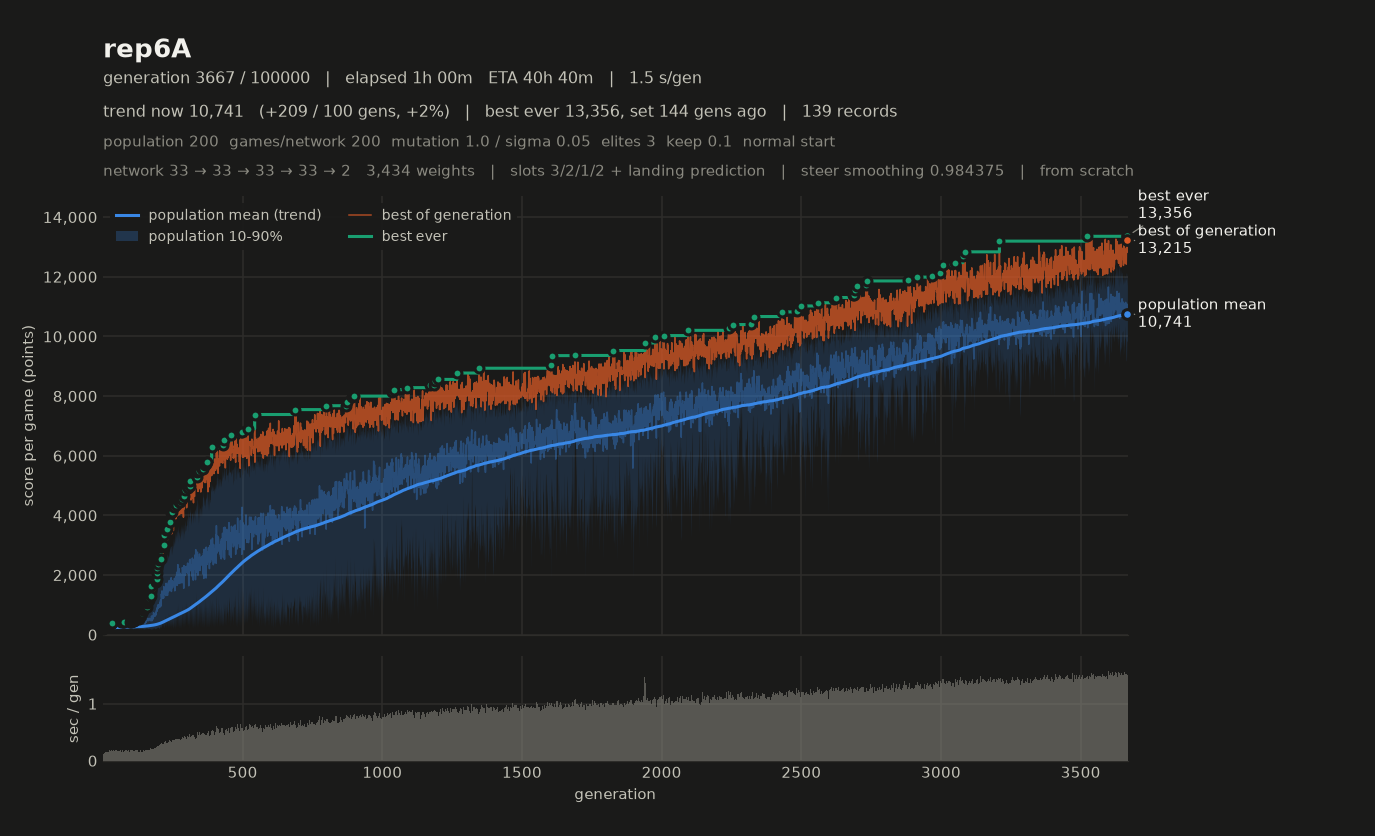

Data behind this chart, as committed beside it:
# name=rep6A generations=100000 populati…, 2, 1, 2, 0, 1) monsterFraction=0.0 monsterMult=1.0 f…
gen, elapsed_s, mean, median, p10, p90, best, chosen
1, 0.37, 96.16, 73.18, 60.57, 171.1, 192.7, 192.7
2, 0.49, 150.9, 156.9, 121.7, 172.1, 192.1, 192.1
3, 0.62, 154.5, 154.1, 138.1, 176.7, 238.4, 238.4
4, 0.75, 172.8, 169.5, 154.2, 195.5, 240.5, 240.5
5, 0.89, 189.8, 193, 161.8, 213.8, 245.8, 245.8
6, 1.04, 213.5, 212.4, 182.3, 249.2, 274.3, 274.3
7, 1.19, 231.1, 228.6, 201.2, 264.5, 295.5, 295.5
8, 1.36, 245.9, 249.8, 205.2, 288.4, 306.2, 306.2
9, 1.51, 225.6, 227.6, 189.1, 261.2, 292.2, 292.2
10, 1.67, 233.6, 228.5, 188.8, 282.4, 332.6, 332.6
11, 1.82, 235.3, 235.5, 199.9, 269.3, 310.8, 310.8
12, 1.98, 246.1, 238.4, 205.7, 294.5, 344.1, 344.1
13, 2.14, 240, 238, 199, 278.6, 312.1, 312.1
14, 2.30, 235.7, 230.9, 194.2, 282.9, 330.8, 330.8
15, 2.46, 245.5, 246.9, 193.5, 294.8, 327.2, 327.2
16, 2.62, 238.7, 234, 191.9, 289.2, 347.2, 347.2
17, 2.78, 248.3, 250.6, 204.9, 290.6, 319.3, 319.3
18, 2.94, 226.5, 229, 191, 256.2, 292.7, 292.7
19, 3.12, 255.7, 251.1, 198.3, 313.3, 364, 364
20, 3.28, 245.7, 240.6, 199.5, 298.9, 351.5, 351.5
21, 3.45, 241, 225.5, 182.2, 317.3, 369.4, 369.4
22, 3.61, 248.6, 249.1, 196.6, 298.7, 356.1, 356.1
23, 3.79, 260.3, 260.2, 203.4, 323.1, 360.2, 360.2
24, 3.95, 252.9, 250.1, 199.6, 309.1, 344.6, 344.6
25, 4.12, 243, 238.1, 201.4, 294.2, 328.1, 328.1
26, 4.29, 241.8, 244.5, 197.9, 284.4, 306.8, 306.8
27, 4.46, 254.8, 256.5, 199.2, 313.6, 353.1, 353.1
28, 4.63, 256.1, 251.8, 206.4, 318.4, 370.4, 370.4
29, 4.82, 265.9, 270.3, 203.3, 322.7, 361.6, 361.6
30, 5.00, 254.3, 254.7, 202.3, 310.6, 330.8, 330.8
31, 5.16, 267.4, 259.7, 216.6, 332.8, 367.1, 367.1
32, 5.35, 274.4, 271.1, 194.9, 353.6, 405.5, 405.5
33, 5.49, 236, 231.1, 195, 287.8, 328, 328
34, 5.66, 257.7, 257.9, 210.1, 305.2, 352.6, 352.6
35, 5.84, 274, 274.8, 212.3, 334.2, 364.1, 364.1
36, 6.01, 264.8, 254.4, 208.6, 341.5, 386.7, 386.7
37, 6.25, 271.6, 270.3, 215.2, 329, 361, 361
38, 6.43, 263.7, 258, 208.2, 322.6, 369.8, 369.8
39, 6.60, 269, 265.4, 220.6, 320.4, 376, 376
40, 6.78, 255.1, 247.4, 206, 315.8, 340.7, 340.7
41, 6.95, 271.1, 268.9, 206, 339.1, 375.6, 375.6
42, 7.12, 260.2, 258.4, 209, 309.1, 356.4, 356.4
43, 7.30, 253.9, 249.5, 196.1, 324.9, 372.9, 372.9
44, 7.46, 269.9, 266.3, 213.4, 335.6, 367.9, 367.9
45, 7.65, 270.1, 264.9, 220.6, 331.9, 364.1, 364.1
46, 7.82, 282.8, 283.5, 215.7, 358.7, 386.4, 386.4
47, 8.00, 282.3, 274.2, 211.8, 350.9, 381.4, 381.4
48, 8.18, 269.3, 271.6, 210.9, 326.3, 347.5, 347.5
49, 8.34, 263.6, 258.6, 208.9, 326.6, 365.6, 365.6
50, 8.51, 280.6, 277.9, 203.8, 363.1, 394.3, 394.3
51, 8.67, 263.4, 261.1, 207.5, 327, 363.9, 363.9
52, 8.84, 269.4, 263.4, 212.1, 340.4, 365.4, 365.4
53, 9.00, 264.2, 255.7, 208.7, 340.5, 373.7, 373.7
54, 9.17, 261, 252.9, 191.6, 337.7, 377.4, 377.4
55, 9.34, 266.7, 263.6, 213.2, 328, 359.6, 359.6
56, 9.51, 267.9, 264.8, 207.6, 335.5, 369.5, 369.5
57, 9.69, 287.4, 287.3, 209, 370.4, 388.4, 388.4
58, 9.87, 274.1, 278.6, 205.9, 344, 376.6, 376.6
59, 10.04, 283, 285.8, 190.5, 365.9, 385.8, 385.8
... 3,608 more rows
